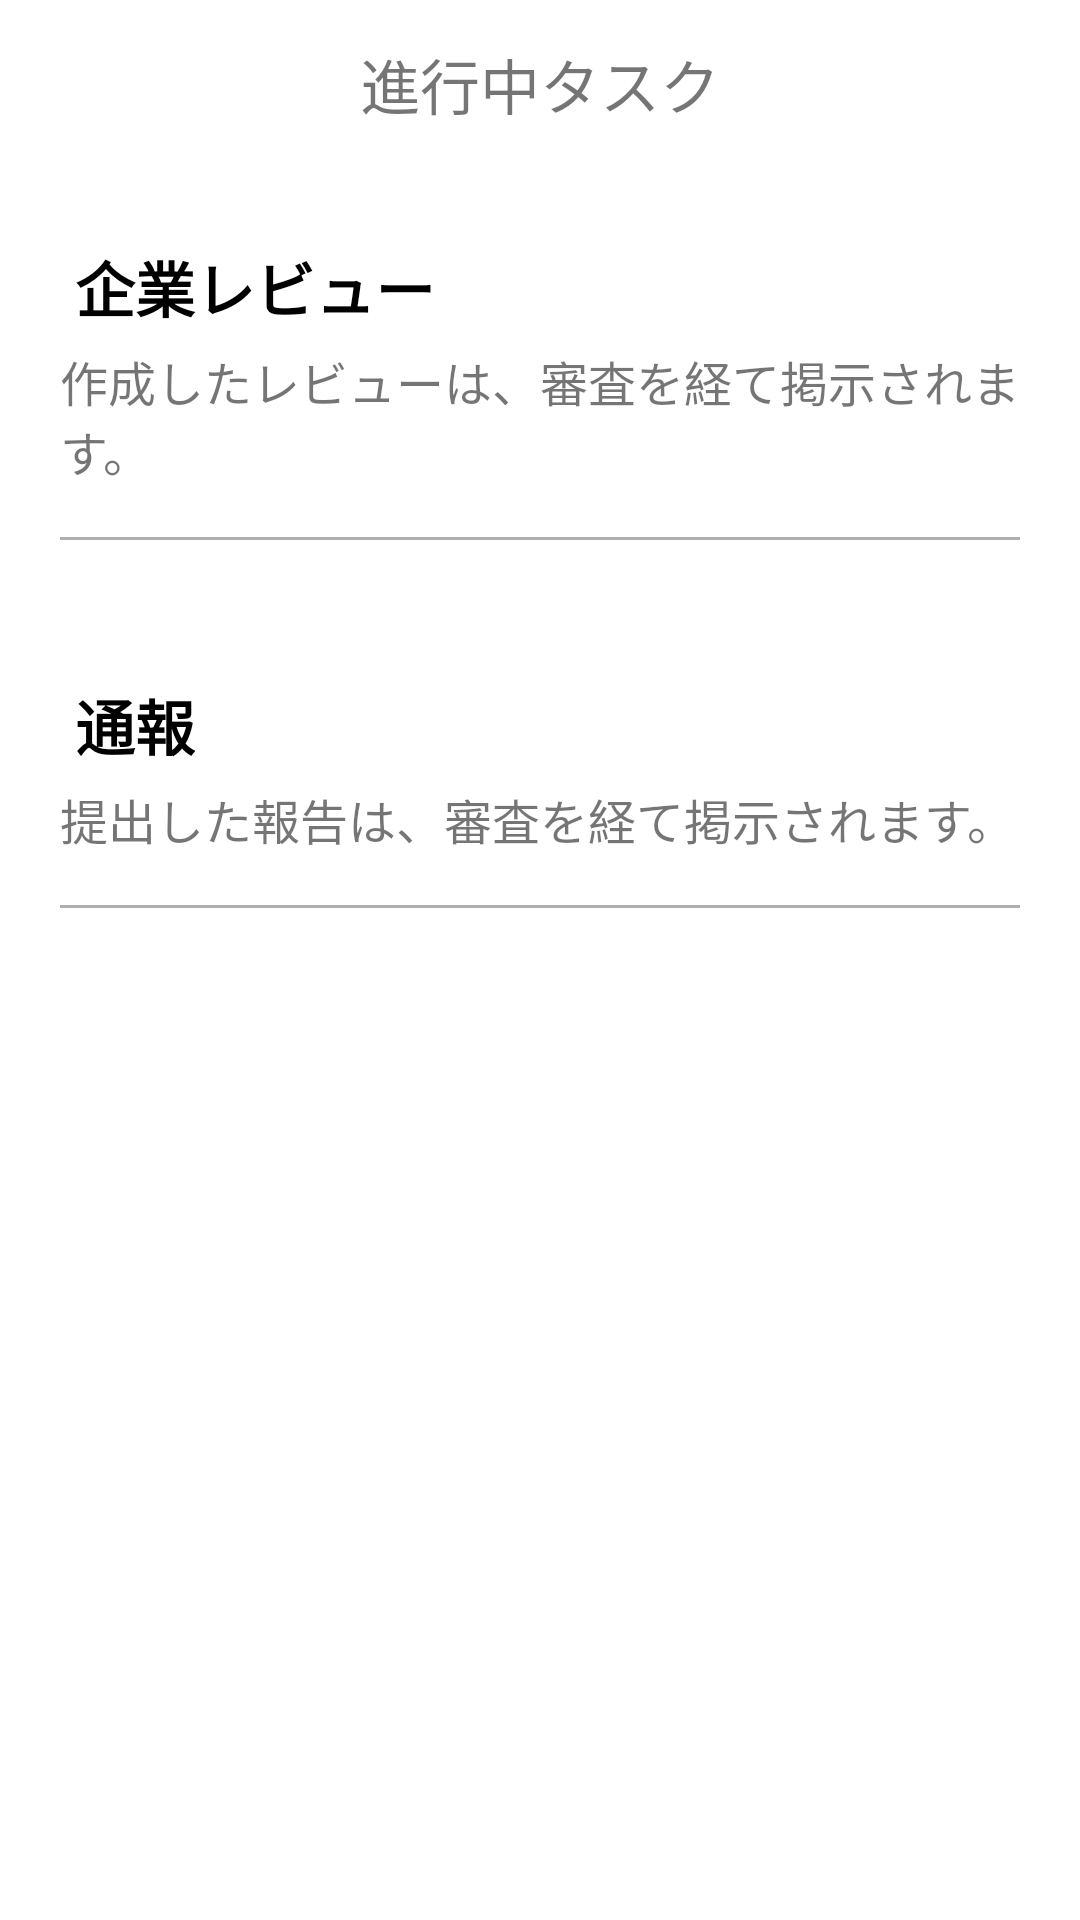

Reconstruct the res/layout file that produces this screen, plus the resources it refers to.
<!-- AndroidManifest.xml: application theme Theme.Tomodomo -->
<!-- res/layout/activity_my_task.xml -->
<?xml version="1.0" encoding="utf-8"?>
<LinearLayout xmlns:android="http://schemas.android.com/apk/res/android"
    xmlns:app="http://schemas.android.com/apk/res-auto"
    xmlns:tools="http://schemas.android.com/tools"
    android:layout_width="match_parent"
    android:layout_height="match_parent"
    tools:context=".controller.mypage.MyTaskActivity"
    android:orientation="vertical">

    <androidx.appcompat.widget.Toolbar
        android:id="@+id/toolbar"
        android:layout_width="match_parent"
        android:layout_height="wrap_content"
        android:background="#FFFFFF"
        android:gravity="center_vertical"
        android:orientation="horizontal"
        app:layout_constraintEnd_toEndOf="parent"
        app:layout_constraintHorizontal_bias="0.0"
        app:layout_constraintStart_toStartOf="parent"
        app:layout_constraintTop_toTopOf="parent"
        tools:ignore="MissingConstraints">

        <ImageButton
            android:id="@+id/backPress"
            android:layout_width="48dp"
            android:layout_height="48dp"
            android:layout_gravity="left"
            android:background="@color/white"
            android:src="@drawable/ic_arrow_back_ios_black_24dp"
            tools:ignore="SpeakableTextPresentCheck" />

        <TextView
            android:layout_width="wrap_content"
            android:layout_height="wrap_content"
            android:layout_gravity="center"
            android:text="進行中タスク"
            android:textSize="20sp" />


    </androidx.appcompat.widget.Toolbar>

    <androidx.core.widget.NestedScrollView
        android:layout_width="match_parent"
        android:layout_height="match_parent"
        android:overScrollMode="never">

        <LinearLayout
            android:layout_width="match_parent"
            android:layout_height="wrap_content"
            android:layout_margin="20dp"
            android:orientation="vertical">

        <LinearLayout
            android:layout_width="match_parent"
            android:layout_height="wrap_content"
            android:orientation="vertical">

            <TextView
                android:layout_width="wrap_content"
                android:layout_height="wrap_content"
                android:padding="5dp"
                android:text="企業レビュー"
                android:textColor="@color/black"
                android:textSize="20sp"
                android:textStyle="bold" />

            <TextView
                android:layout_width="match_parent"
                android:layout_height="wrap_content"
                android:background="@drawable/border_bottom"
                android:paddingBottom="20dp"
                android:text="作成したレビューは、審査を経て掲示されます。"
                android:textSize="16sp" />

            <androidx.recyclerview.widget.RecyclerView
                android:id="@+id/myTaskRecyclerView"
                android:layout_width="match_parent"
                android:layout_height="match_parent"/>

        </LinearLayout>

            <LinearLayout
                android:layout_width="match_parent"
                android:layout_height="wrap_content"
                android:layout_marginTop="40dp"
                android:orientation="vertical">

                <TextView
                    android:layout_width="wrap_content"
                    android:layout_height="wrap_content"
                    android:padding="5dp"
                    android:text="通報"
                    android:textColor="@color/black"
                    android:textSize="20sp"
                    android:textStyle="bold" />

                <TextView
                    android:layout_width="match_parent"
                    android:layout_height="wrap_content"
                    android:background="@drawable/border_bottom"
                    android:paddingBottom="20dp"
                    android:text="提出した報告は、審査を経て掲示されます。"
                    android:textSize="16sp" />

                <androidx.recyclerview.widget.RecyclerView
                    android:id="@+id/myTaskReportRecyclerView"
                    android:layout_width="match_parent"
                    android:layout_height="match_parent"
                    />

            </LinearLayout>
        </LinearLayout>
    </androidx.core.widget.NestedScrollView>

</LinearLayout>
<!-- resources referenced by this layout -->
<resources>
  <!-- drawable border_bottom (drawable) -->
  <?xml version="1.0" encoding="utf-8"?>
  <layer-list xmlns:android="http://schemas.android.com/apk/res/android">
      <item
          android:bottom="2dp"
          android:left="-2dp"
          android:right="-2dp"
          android:top="-2dp">
          <shape android:shape="rectangle" >
  
              
              <stroke
                  android:width="1dp"
                  android:color="#AFAFAF" />
  
              <solid android:color="#FFF" />
          </shape>
      </item>
  
  </layer-list>
  <style name="Theme.Tomodomo" parent="Theme.MaterialComponents.DayNight.NoActionBar">
          
          <item name="colorPrimary">@color/purple_500</item>
          <item name="colorPrimaryVariant">@color/purple_700</item>
          <item name="colorOnPrimary">@color/white</item>
          
          <item name="colorSecondary">@color/teal_200</item>
          <item name="colorSecondaryVariant">@color/teal_700</item>
          <item name="colorOnSecondary">@color/black</item>
          
          <item name="android:statusBarColor" tools:targetApi="l">?attr/colorPrimaryVariant</item>
          
      </style>
  <!-- not gathered from this repository: default colours our renderer supplied (Android Studio template values) -->
  <color name="purple_500">#FF6200EE</color>
  <color name="purple_700">#FF3700B3</color>
  <color name="teal_200">#FF03DAC5</color>
  <color name="teal_700">#FF018786</color>
  <color name="black">#FF000000</color>
  <color name="white">#FFFFFFFF</color>
</resources>
